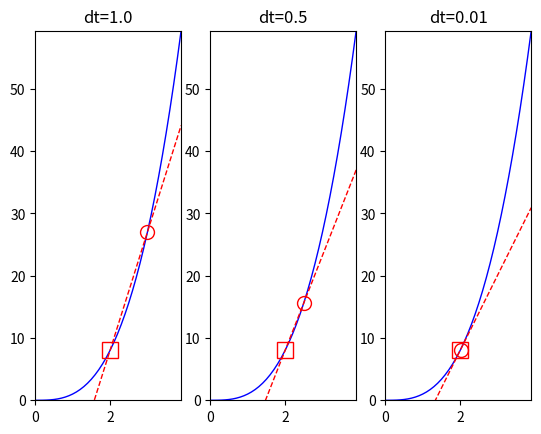

Write the Python code that produced this figure. (Note: this script raises an exception after producing the figure.)
import os

import numpy as np
import matplotlib.pyplot as plt

from pathlib import Path

""" We'll plot three 'velocity lines': they are not strictly velocities, but should illustrate why the velocity
is thought of as the tangent of a curve.
Values:
ta = 2.0

a) dt = 1.0 (we already covered this before, but we'll repeat it)
b) dt = 0.5
c) dt = 0.1
"""

# Generate array from 0 to 4, with step of 0.1
tstart = 0
tend = 4
step = 0.1
time = np.arange(tstart, tend, step)

# Define a function for the car's position at any time
def car_position_eq(time):
    return time ** 3

car_positions = car_position_eq(time)

# We'll evaluate the 'velocity line' at instant ta:
ta = 2.0

# Initialise the subplot function using number of rows and columns
figure, axis = plt.subplots(1, 3)

# -------------------------- Velocity with dt = 1.0 -------------------------
dt = 1.0
tb = ta + dt

xa = car_position_eq(ta)
xb = car_position_eq(tb)

v = (xb - xa) / (tb - ta)  # Which is the same as m = (xb - xa) / dt, from the awful plot

v_line = v * (time - ta) + xa

# Generate "plt" object using plot() method, and add title.
plot1 = axis[0]
plot1.plot(time, car_positions, 'b-', linewidth=1)
plot1.plot(time, v_line, 'r--', linewidth=1)
plot1.plot(ta, xa, 'rs', fillstyle='none', markersize=12)
plot1.plot(tb, xb, 'ro', fillstyle='none', markersize=10)

# Set limits for axis. If not using "plt.xlim(...)" notation, use axis[].set_...
plot1.set_xlim(0, max(time))
plot1.set_ylim(0, max(car_positions))
plot1.set_title(f'{dt=}')

# -------------------------- Velocity with dt = 0.5 -------------------------
dt = 0.5
tb = ta + dt

xa = car_position_eq(ta)
xb = car_position_eq(tb)

v = (xb - xa) / (tb - ta)
v_line = v * (time - ta) + xa

# Generate "plt" object using plot() method, and add title.
plot2 = axis[1]
plot2.plot(time, car_positions, 'b-', linewidth=1)
plot2.plot(time, v_line,'r--', linewidth=1)
plot2.plot(ta, xa, 'rs', fillstyle='none', markersize=12)
plot2.plot(tb, xb, 'ro', fillstyle='none', markersize=10)

# Set limits for axis. If not using "plt.xlim(...)" notation, use axis[].set_...
plot2.set_xlim(0, max(time))
plot2.set_ylim(0, max(car_positions))
plot2.set_title(f'{dt=}')

# -------------------------- Velocity with dt = 0.01 -------------------------
dt = 0.01
tb = ta + dt

xa = car_position_eq(ta)
xb = car_position_eq(tb)

v = (xb - xa) / (tb - ta)
v_line = v * (time - ta) + xa

# Generate "plt" object using plot() method, and add title.
plot3 = axis[2]
plot3.plot(time, car_positions, 'b-', linewidth=1)
plot3.plot(time, v_line, 'r--', linewidth=1)
plot3.plot(ta, xa, 'rs', fillstyle='none', markersize=12)
plot3.plot(tb, xb, 'ro', fillstyle='none', markersize=10)

# Set limits for axis. If not using "plt.xlim(...)" notation, use axis[].set_...
plot3.set_xlim(0, max(time))
plot3.set_ylim(0, max(car_positions))
plot3.set_title(f'{dt=}')

# Save the image
save_path = Path(__file__).parent / 'img'

if not save_path.is_dir():
    save_path.mkdir()  # Create the directory if it does not exist

plt.savefig(save_path / 'fig_derivative.png')

""" When using this method of defining the plot subplot first,
and then filling it with data, the method plt.show() cannot be used. The image will be saved in fig_derivative.png
"""
